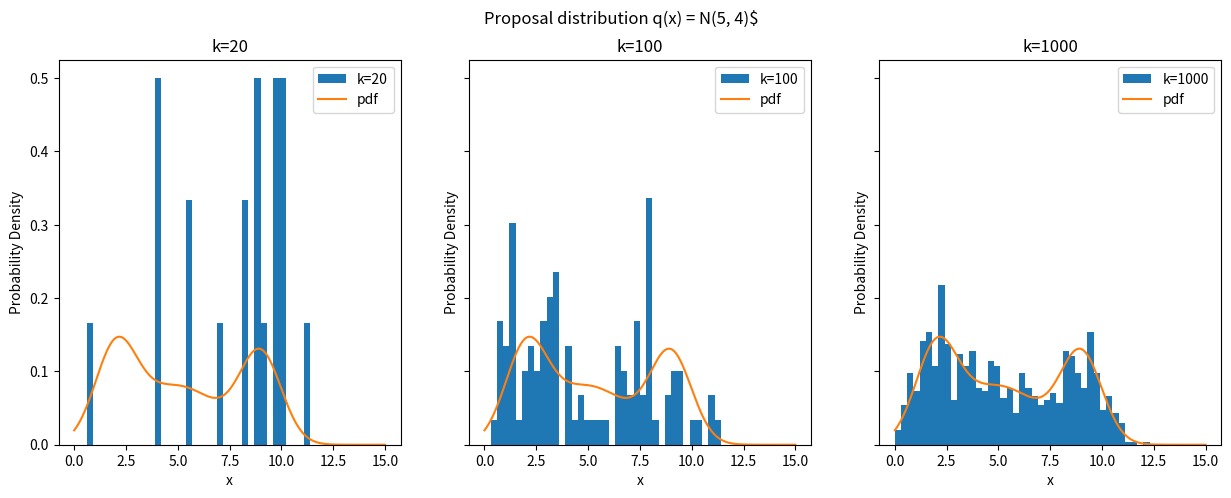

Source code (Python):
import random
import math
import matplotlib.pyplot as plt
import numpy as np


def N(x, my, std):
    return 1 / (math.sqrt(2 * math.pi) * std) * math.exp(-0.5 * ((x - my) / std) ** 2)


def pdf(x):
    return 0.3 * N(x, 2.0, 1.0) + 0.4 * N(x, 5.0, 2.0) + 0.3 * N(x, 9.0, 1.0)


def sampling(k):
    samples = []
    for i in range(k):
        samples.append(random.gauss(5, 4))
    return samples


def importance_weighting(samples):
    weights = []
    normalized_weights = []
    for sample in samples:
        weight = pdf(sample) / N(sample, 5, 4)
        weights.append(weight)

    for weight in weights:
        normalized_weight = weight / sum(weights)
        normalized_weights.append(normalized_weight)
    return normalized_weights


def resampling(samples, weights, k):
    return random.choices(samples, weights, k=k)


def SIR(k):
    samples = sampling(k)
    weights = importance_weighting(samples)
    resampled = resampling(samples, weights, k)
    return resampled


points = np.linspace(0, 15, 500)
pdf_points = [pdf(x) for x in points]

k20 = SIR(20)
k100 = SIR(100)
k1000 = SIR(1000)

fig, plot = plt.subplots(1, 3, figsize=(15, 5), sharey=True)

plot[0].hist(k20, bins=50, range=(0, 15), density=True, label="k=20")
plot[0].plot(points, pdf_points, label="pdf")
plot[0].set_title("k=20")
plot[0].set_xlabel("x")
plot[0].set_ylabel("Probability Density")
plot[0].legend()

plot[1].hist(k100, bins=50, range=(0, 15), density=True, label="k=100")
plot[1].plot(points, pdf_points, label="pdf")
plot[1].set_title("k=100")
plot[1].set_xlabel("x")
plot[1].set_ylabel("Probability Density")
plot[1].legend()

plot[2].hist(k1000, bins=50, range=(0, 15), density=True, label="k=1000")
plot[2].plot(points, pdf_points, label="pdf")
plot[2].set_title("k=1000")
plot[2].set_xlabel("x")
plot[2].set_ylabel("Probability Density")
plot[2].legend()

fig.suptitle("Proposal distribution q(x) = N(5, 4)$")
plt.show()
